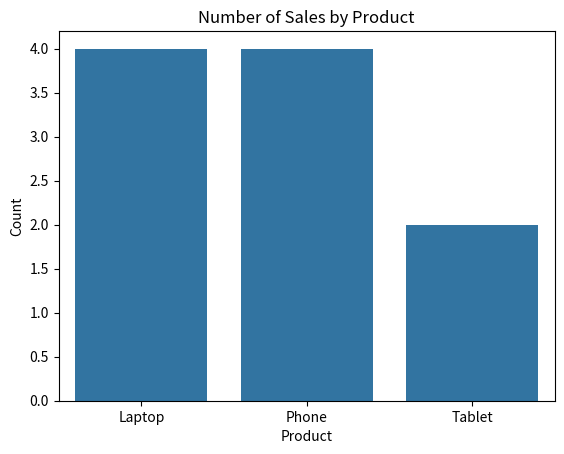
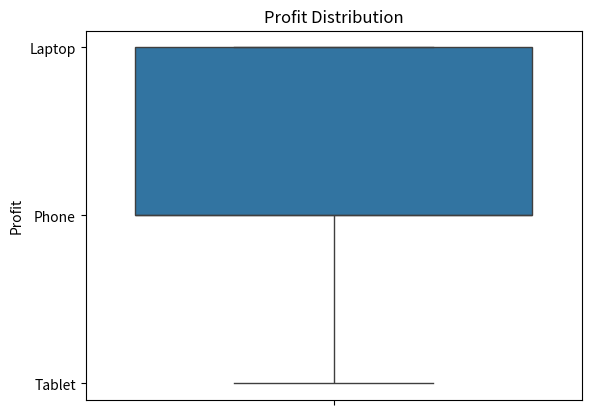
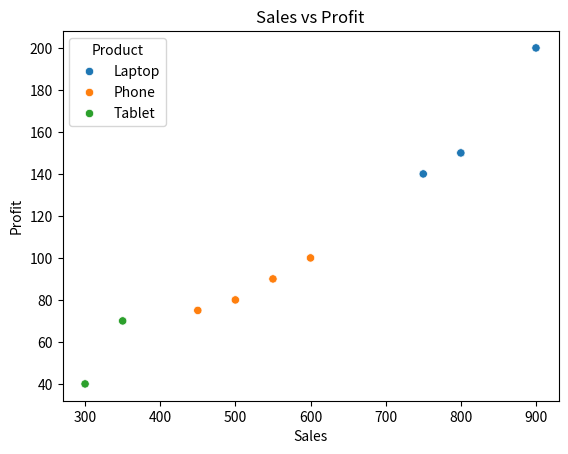
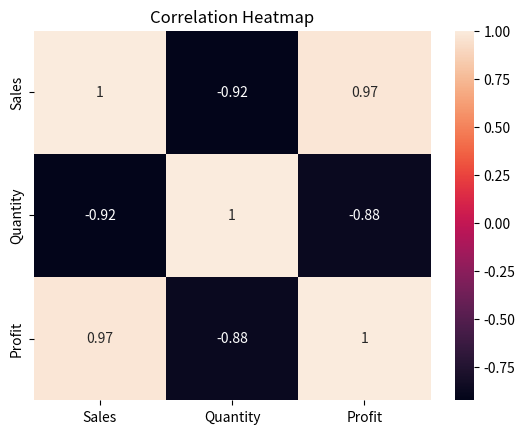

Reproduce these figures in Python, in order.
import pandas as pd
import seaborn as sns
import matplotlib.pyplot as plt


df = pd.DataFrame({
    "Product": ["Laptop","Phone","Laptop","Tablet","Phone",
                "Laptop","Tablet","Phone","Laptop","Phone"],
    "Sales": [800,500,800,300,600,900,350,550,750,450],
    "Quantity": [2,3,2,5,4,1,6,3,2,4],
    "Profit": [150,80,150,40,100,200,70,90,140,75]
})

## count plot

sns.countplot(data=df, x="Product")
plt.title("Number of Sales by Product")
plt.xlabel("Product")
plt.ylabel("Count")
plt.show()



## box plot

sns.boxplot(data=df, y="Product")
plt.title("Profit Distribution")
plt.ylabel("Profit")
plt.show()



## sales vs profit

sns.scatterplot(
    data=df,
    x="Sales",
    y="Profit",
    hue="Product"
)

plt.title("Sales vs Profit")
plt.xlabel("Sales")
plt.ylabel("Profit")

plt.show()


## Correlation Heatmap

correlation = df[["Sales", "Quantity", "Profit"]].corr()

sns.heatmap(correlation, annot=True)

plt.title("Correlation Heatmap")

plt.show()


## business insights

# 1. Laptop and Phone have the highest number of observations, 
# with 4 each, while Tablet has 2.

# 2. Sales and Profit show a positive relationship in this dataset: 
# observations with higher sales generally tend to have higher profit.

# 3. The Profit box plot does not show an obvious extreme outlier, 
# so there isn't a clearly unusual profit value that needs immediate investigation.
